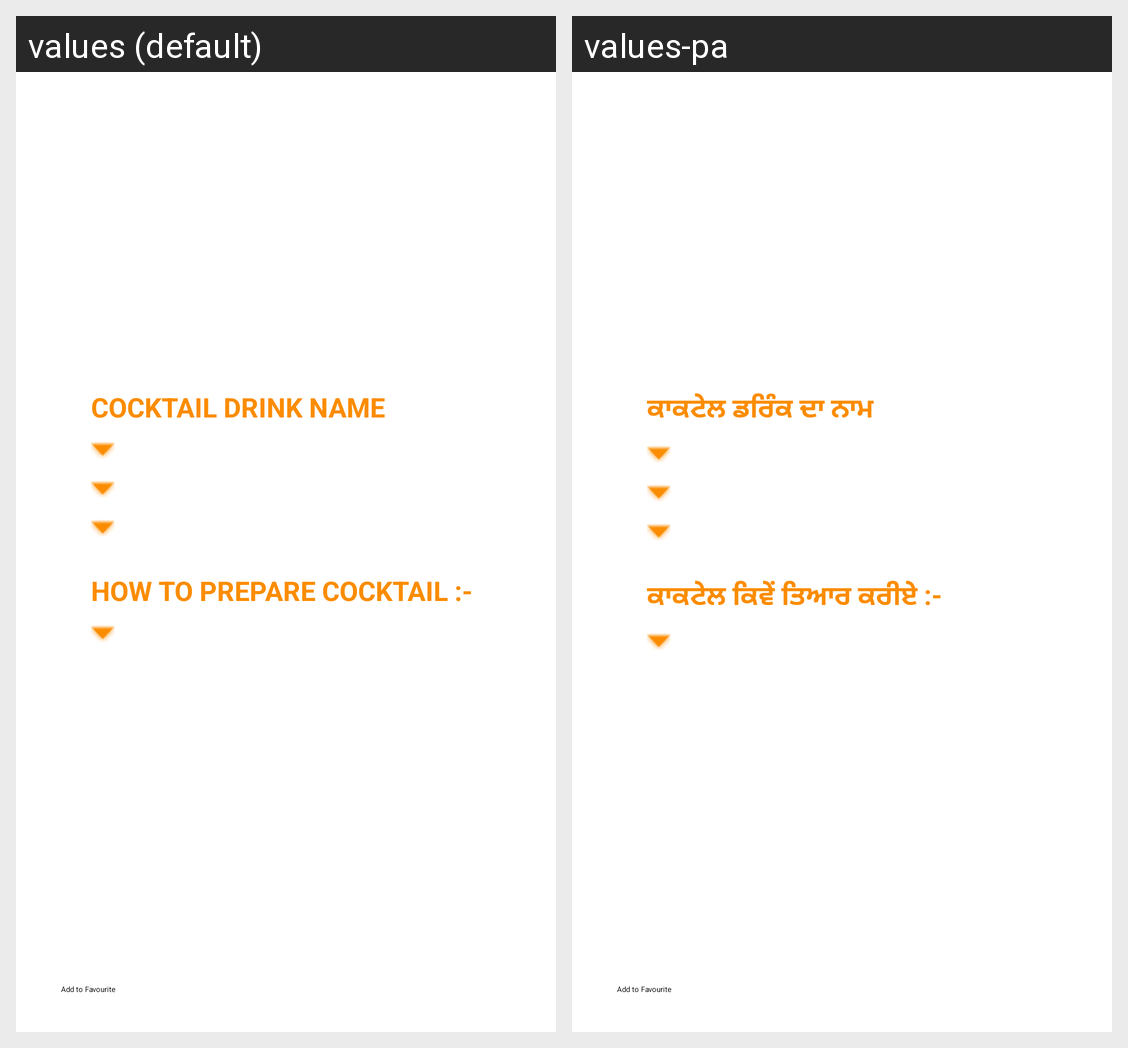

For this localized Android screen grid, give each drawn string resource with its value in every locale shown.
Android screen res/layout/fragment_detail.xml rendered under 2 locales, left to right: values (default), values-pa. Device: Nexus 5 (rendered at 1080×1920; each locale shown at half size, 540×960, under a caption strip naming it); theme Theme.Final_Project.
Strings drawn on this screen, with the default value and each locale's value (text and hints the layout hard-codes, and strings that could not be matched under every locale, appear in the picture but are not listed):

cocktail_drink_name
  values: Cocktail Drink Name
  values-pa: ਕਾਕਟੇਲ ਡਰਿੰਕ ਦਾ ਨਾਮ

how_to_prepare
  values: How to prepare cocktail :-
  values-pa: ਕਾਕਟੇਲ ਕਿਵੇਂ ਤਿਆਰ ਕਰੀਏ :-
